Run: headless pygame with SDL's dummy video driver; simulated clock (each Clock.tick advances the game by its frame time, no real sleeping); random seed 0; keys injected as events and as key.get_pressed() state; no mouse input.
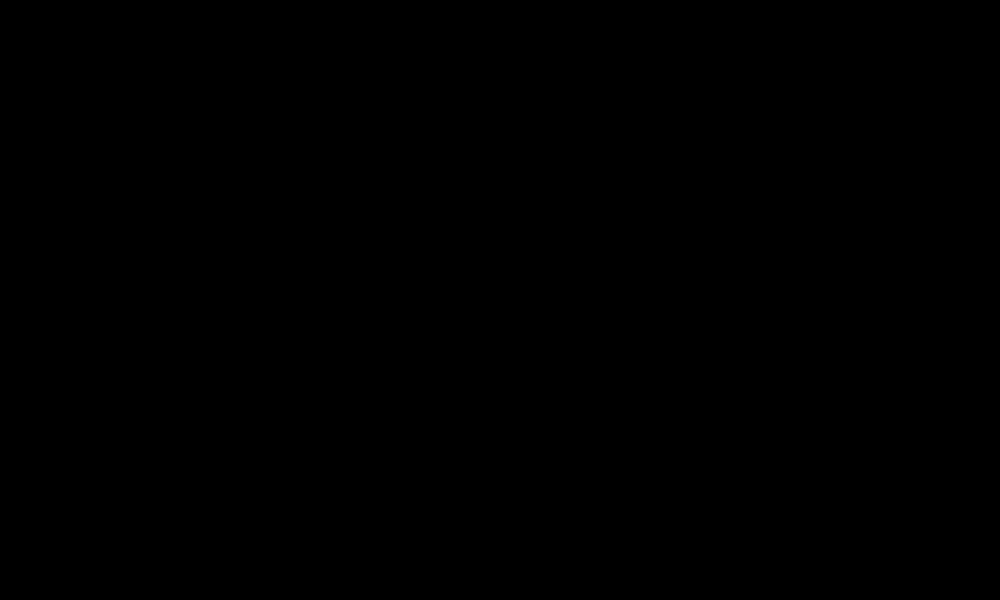
Frame 1 of 4 · flips 1–60 · no input
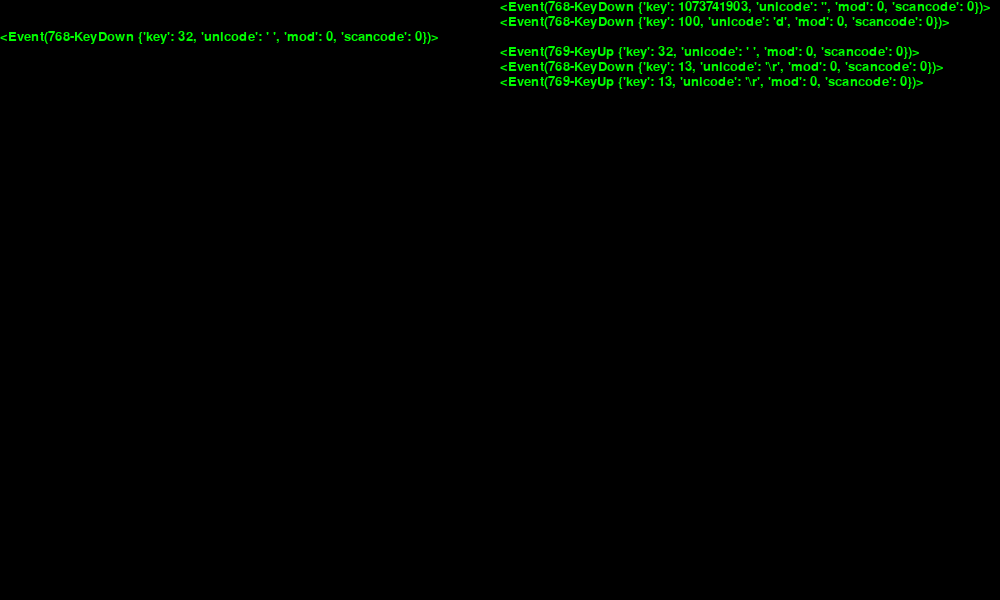
Frame 2 of 4 · flips 61–180 · tapped SPACE, RETURN · held RIGHT (→), D
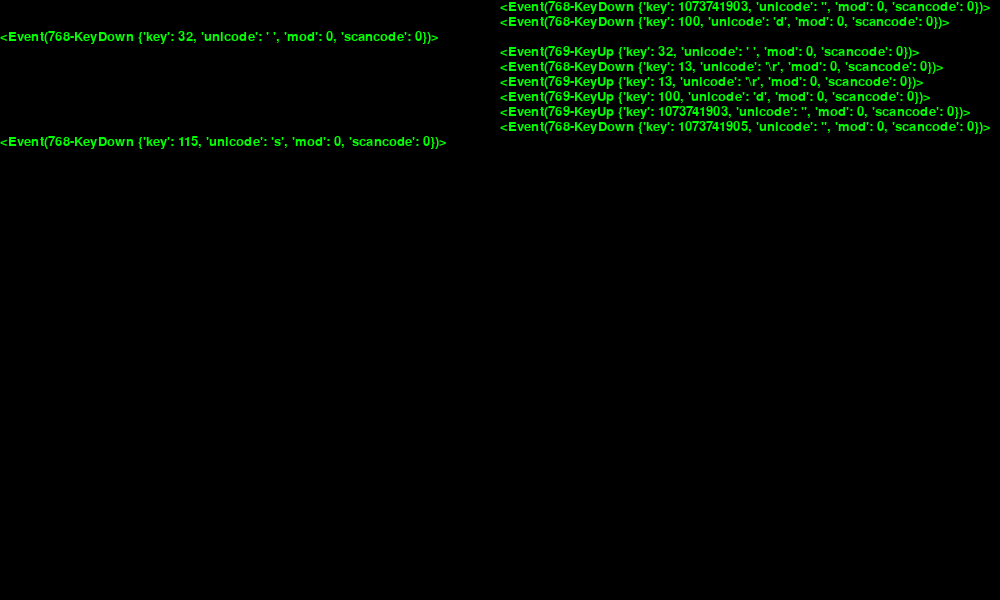
Frame 3 of 4 · flips 181–300 · held DOWN (↓), S
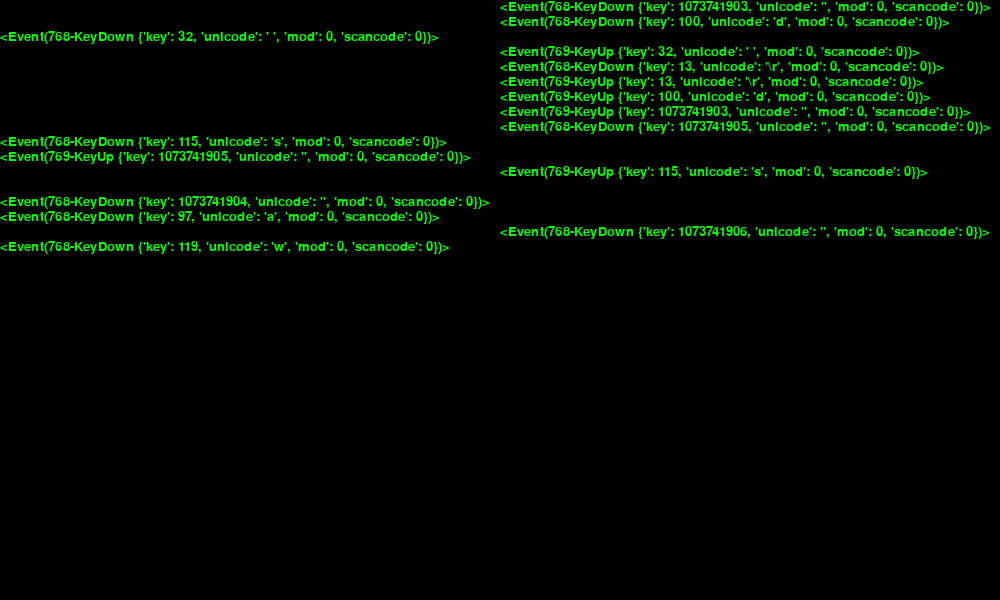
Frame 4 of 4 · flips 301–420 · held LEFT (←), A, UP (↑), W

The pygame program that drew these frames:

import pygame
import sys
import random

#初始化Pygame
pygame.init()
size = width,height = 1000, 600
speed = [-2,1]  #水平方向偏移-2，y偏移1的意思
bg = (0,0,0)
#创建指定大小的窗口,返回Surface 背景画布
screen = pygame.display.set_mode(size)
#设置窗口标题
pygame.display.set_caption("hello world")
# 填充背景
screen.fill(bg)
font = pygame.font.Font(None,20)  #字体
#位置：
position = 0
line_height = font.get_linesize()
w = [0,width/2]
while True:
    for event in pygame.event.get():
        if event.type == pygame.QUIT:
            sys.exit()
        if event.type == pygame.KEYDOWN:
            if event.key == pygame.K_LEFT:
                position += line_height
        screen.blit(font.render(str(event), True, (0, 255, 0)),(w[random.randint(0,1)],position))
        position += line_height
        if position > height:
            position = 0
            screen.fill(bg)

    pygame.display.flip()
